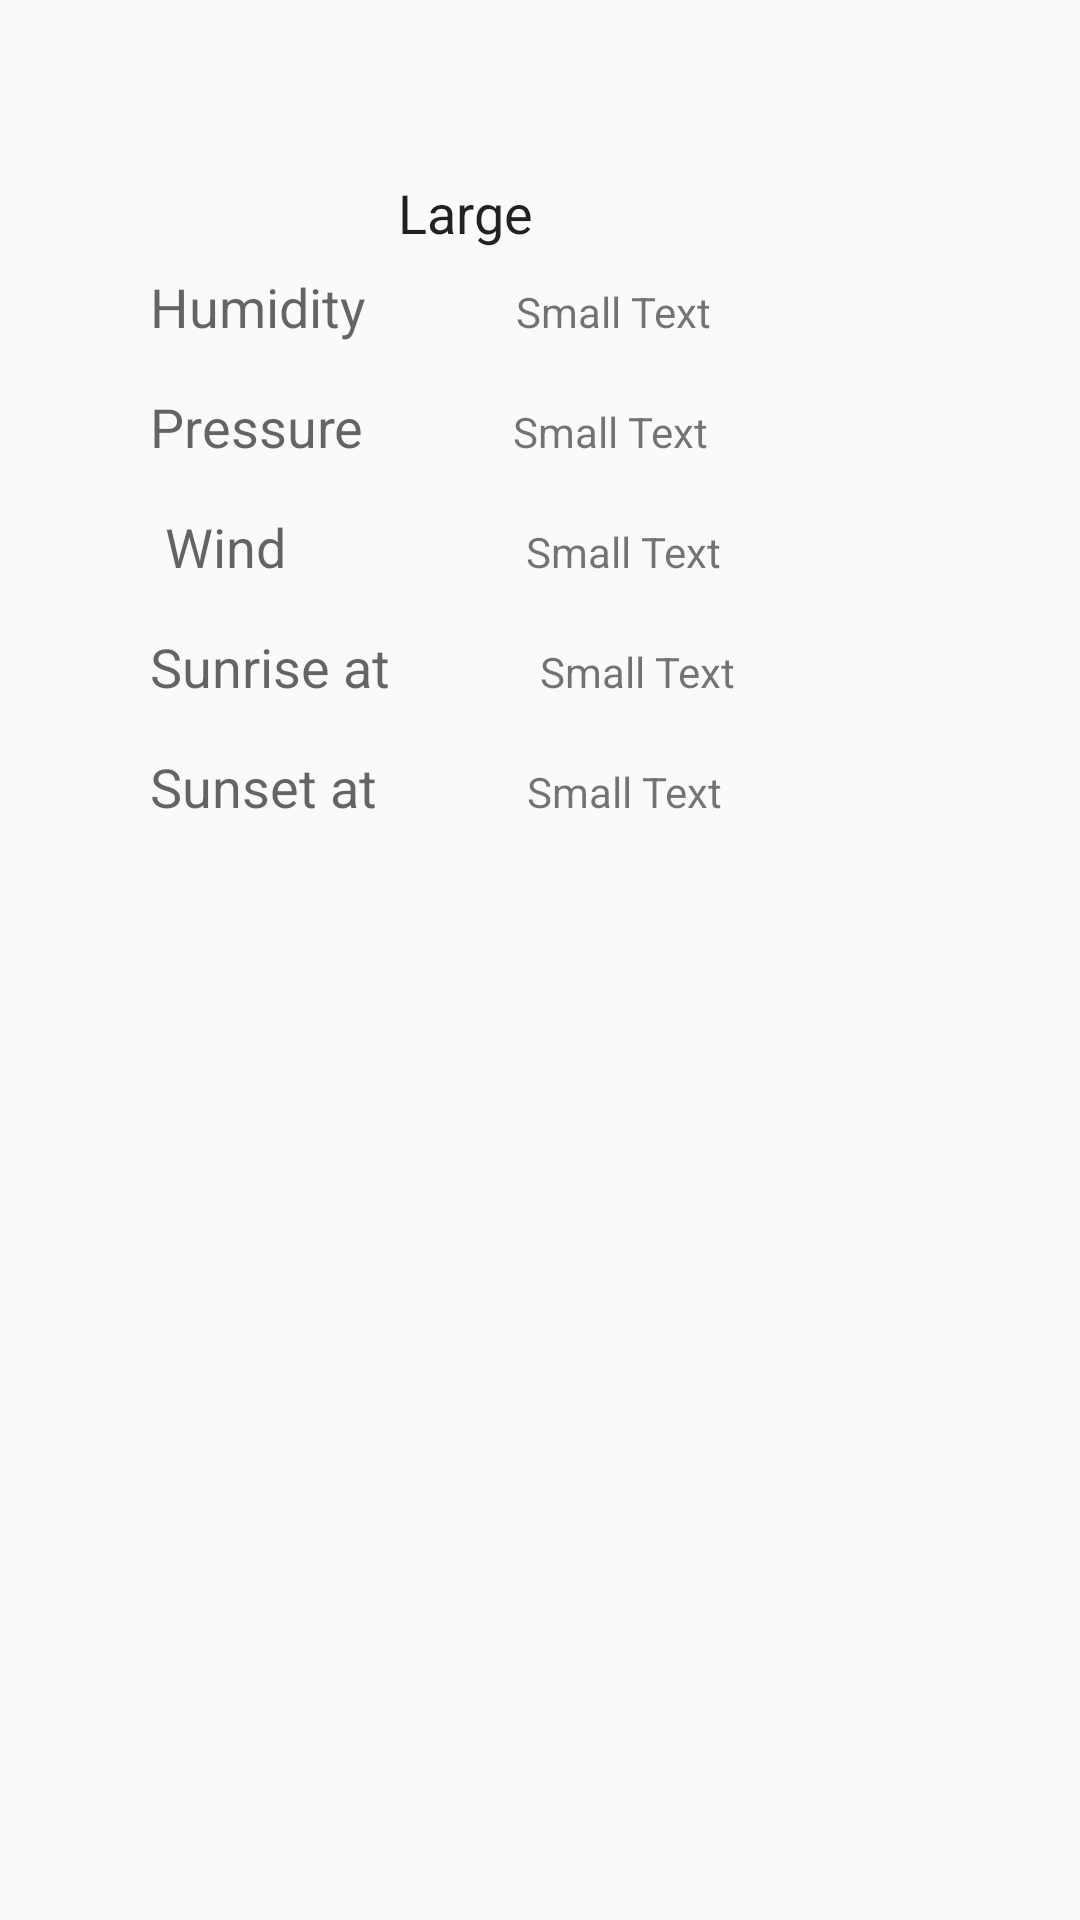

Produce the Android XML layout that renders to this screen, including the resource entries it uses.
<!-- AndroidManifest.xml: application theme AppTheme -->
<!-- res/layout/popwindow.xml -->
<?xml version="1.0" encoding="utf-8"?>

<RelativeLayout xmlns:android="http://schemas.android.com/apk/res/android"
    android:orientation="vertical" android:layout_width="match_parent"
    android:layout_height="match_parent"
    android:background="@drawable/loginbackground">

    <TableRow
        android:layout_width="match_parent"
        android:layout_height="40dp"
        android:layout_alignParentTop="true"
        android:layout_centerHorizontal="true"
        android:layout_marginTop="90dp"
        android:id="@+id/tableRow">

        <TextView
            android:layout_width="wrap_content"
            android:layout_height="wrap_content"
            android:textAppearance="?android:attr/textAppearanceMedium"
            android:text="Humidity"
            android:id="@+id/textView"
            android:layout_marginLeft="50dp"
            android:gravity="center" />

        <TextView
            android:layout_width="105dp"
            android:layout_height="wrap_content"
            android:textAppearance="?android:attr/textAppearanceSmall"
            android:text="Small Text"
            android:id="@+id/humid"
            android:layout_marginLeft="50dp"
            android:gravity="left|center" />
    </TableRow>

    <TableRow
        android:layout_width="match_parent"
        android:layout_height="40dp"
        android:layout_below="@+id/tableRow"
        android:layout_centerHorizontal="true"
        android:id="@+id/tableRow2">

        <TextView
            android:layout_width="wrap_content"
            android:layout_height="wrap_content"
            android:textAppearance="?android:attr/textAppearanceMedium"
            android:text="Pressure"
            android:id="@+id/textView3"
            android:layout_marginLeft="50dp"
            android:gravity="center" />

        <TextView
            android:layout_width="105dp"
            android:layout_height="wrap_content"
            android:textAppearance="?android:attr/textAppearanceSmall"
            android:text="Small Text"
            android:id="@+id/pressure"
            android:layout_marginLeft="50dp"
            android:gravity="left|center" />
    </TableRow>

    <TableRow
        android:layout_width="match_parent"
        android:layout_height="40dp"
        android:layout_below="@+id/tableRow2"
        android:layout_centerHorizontal="true"
        android:id="@+id/tableRow3">

        <TextView
            android:layout_width="wrap_content"
            android:layout_height="wrap_content"
            android:textAppearance="?android:attr/textAppearanceMedium"
            android:text="Wind"
            android:id="@+id/textView5"
            android:layout_marginLeft="55dp"
            android:gravity="center" />

        <TextView
            android:layout_width="105dp"
            android:layout_height="wrap_content"
            android:textAppearance="?android:attr/textAppearanceSmall"
            android:text="Small Text"
            android:id="@+id/wind"
            android:layout_marginLeft="80dp"
            android:gravity="left|center" />
    </TableRow>

    <TableRow
        android:layout_width="match_parent"
        android:layout_height="40dp"
        android:id="@+id/tableRow4"
        android:layout_below="@+id/tableRow3"
        android:layout_alignParentLeft="true"
        android:layout_alignParentStart="true">

        <TextView
            android:layout_width="wrap_content"
            android:layout_height="wrap_content"
            android:textAppearance="?android:attr/textAppearanceMedium"
            android:text="Sunrise at"
            android:id="@+id/Sunrise"
            android:layout_marginLeft="50dp"
            android:gravity="center" />

        <TextView
            android:layout_width="105dp"
            android:layout_height="wrap_content"
            android:textAppearance="?android:attr/textAppearanceSmall"
            android:text="Small Text"
            android:id="@+id/sunr"
            android:layout_marginLeft="50dp"
            android:gravity="left|center" />
    </TableRow>

    <TableRow
        android:layout_width="match_parent"
        android:layout_height="40dp"
        android:id="@+id/tableRow5"
        android:layout_below="@+id/tableRow4"
        android:layout_alignParentLeft="true"
        android:layout_alignParentStart="true">

        <TextView
            android:layout_width="wrap_content"
            android:layout_height="wrap_content"
            android:textAppearance="?android:attr/textAppearanceMedium"
            android:text="Sunset at"
            android:id="@+id/Sunset"
            android:layout_marginLeft="50dp"
            android:gravity="center" />

        <TextView
            android:layout_width="105dp"
            android:layout_height="wrap_content"
            android:textAppearance="?android:attr/textAppearanceSmall"
            android:text="Small Text"
            android:id="@+id/suns"
            android:layout_marginLeft="50dp"
            android:gravity="left|center" />
    </TableRow>

    <TextView
        android:layout_width="130dp"
        android:layout_height="wrap_content"
        android:textAppearance="?android:attr/textAppearanceLarge"
        android:text="Large "
        android:id="@+id/dateTime"
        android:textSize="18dp"
        android:gravity="center"
        android:layout_above="@+id/tableRow2"
        android:layout_alignParentLeft="true"
        android:layout_alignParentStart="true"
        android:layout_marginLeft="92dp"
        android:layout_marginStart="92dp"
        android:layout_marginBottom="47dp" />

</RelativeLayout>
<!-- resources referenced by this layout -->
<resources>
  <style name="AppTheme" parent="Theme.AppCompat.Light.DarkActionBar">
          
      </style>
</resources>
